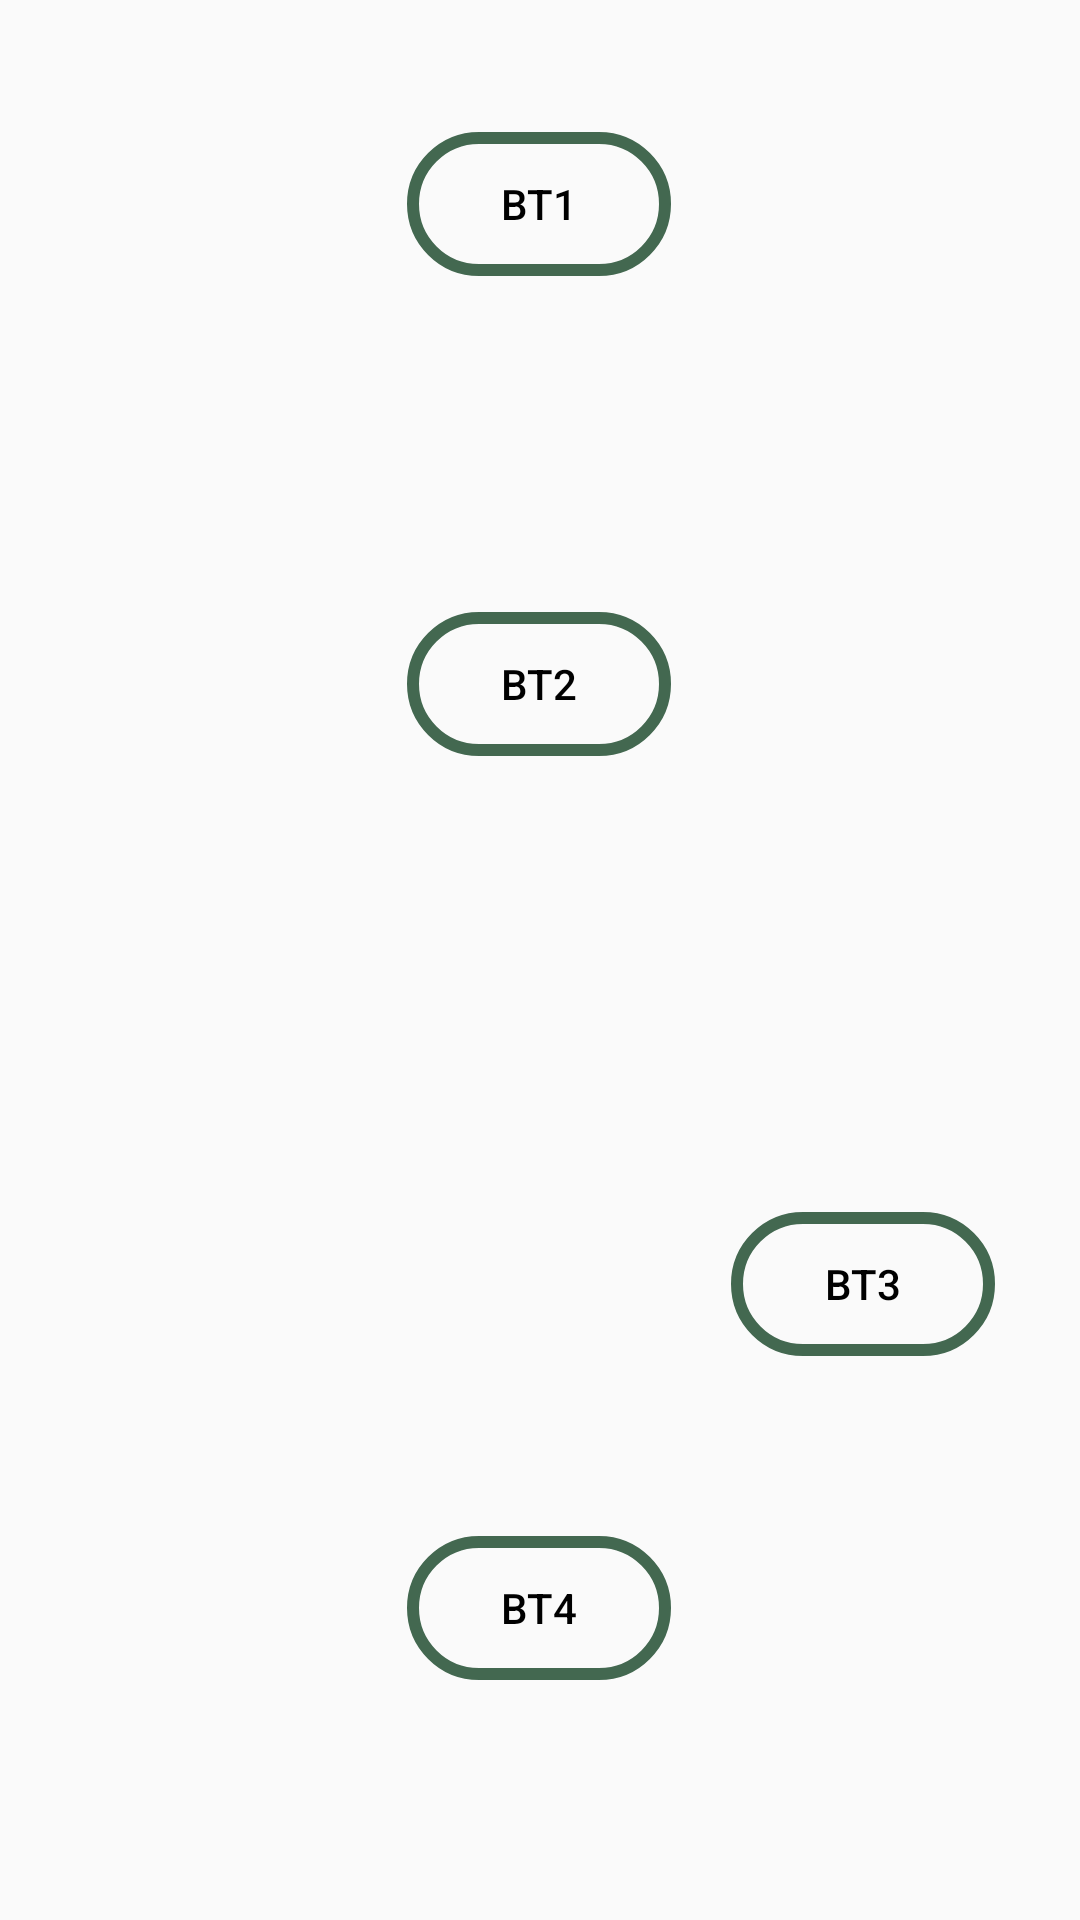

Reconstruct the res/layout file that produces this screen, plus the resources it refers to.
<!-- AndroidManifest.xml: application theme Theme.HealthCareMiniProject -->
<!-- res/layout/fragment_appointment.xml -->
<?xml version="1.0" encoding="utf-8"?>
<androidx.constraintlayout.widget.ConstraintLayout xmlns:android="http://schemas.android.com/apk/res/android"
    xmlns:app="http://schemas.android.com/apk/res-auto"
    xmlns:tools="http://schemas.android.com/tools"
    android:background="@drawable/bg"
    android:layout_width="match_parent"
    android:layout_height="match_parent">

    <Button
        android:id="@+id/bt1"
        android:layout_width="wrap_content"
        android:layout_height="wrap_content"
        android:layout_marginStart="16dp"
        android:layout_marginTop="44dp"
        android:layout_marginEnd="16dp"
        android:background="@drawable/round_btn1"
        android:gravity="center"
        android:text="bt1"
        android:textColor="@color/black"
        app:layout_constraintEnd_toEndOf="parent"
        app:layout_constraintHorizontal_bias="0.498"
        app:layout_constraintStart_toStartOf="parent"
        app:layout_constraintTop_toTopOf="parent" />

    <Button
        android:id="@+id/bt2"
        android:layout_width="wrap_content"
        android:layout_height="wrap_content"
        android:layout_marginTop="112dp"
        android:background="@drawable/round_btn1"
        android:gravity="center"
        android:text="bt2"
        android:textColor="@color/black"
        app:layout_constraintStart_toStartOf="@id/bt1"
        app:layout_constraintTop_toBottomOf="@id/bt1" />

    <Button
        android:id="@+id/bt3"
        android:layout_width="wrap_content"
        android:layout_height="wrap_content"
        android:layout_marginStart="20dp"
        android:background="@drawable/round_btn1"
        android:gravity="center"
        android:text="bt3"
        android:textColor="@color/black"
        app:layout_constraintBottom_toTopOf="@+id/bt4"
        app:layout_constraintStart_toEndOf="@id/bt1"
        app:layout_constraintTop_toTopOf="@id/bt2"
        app:layout_constraintVertical_bias="0.769" />

    <Button
        android:id="@+id/bt4"
        android:layout_width="wrap_content"
        android:layout_height="wrap_content"
        android:layout_marginTop="260dp"
        android:background="@drawable/round_btn1"
        android:gravity="center"
        android:text="bt4"
        android:textColor="@color/black"
        app:layout_constraintStart_toStartOf="@id/bt1"
        app:layout_constraintTop_toBottomOf="@id/bt2" />

</androidx.constraintlayout.widget.ConstraintLayout>
<!-- resources referenced by this layout -->
<resources>
  <color name="black">#FF000000</color>
  <!-- drawable round_btn1 (drawable) -->
  <?xml version="1.0" encoding="utf-8"?>
  <shape xmlns:android="http://schemas.android.com/apk/res/android"
      android:shape="rectangle">
      <solid android:color="@android:color/transparent" />
      <stroke
          android:width="4dp"
          android:color="#436850" />
      <corners android:radius="30dp" /> 
  </shape>
  <style name="Theme.HealthCareMiniProject" parent="Theme.AppCompat.DayNight.NoActionBar">
          
          <item name="colorPrimary">@color/purple_500</item>
          <item name="colorPrimaryVariant">@color/purple_700</item>
          <item name="colorOnPrimary">@color/white</item>
          
          <item name="colorSecondary">@color/teal_200</item>
          <item name="colorSecondaryVariant">@color/teal_700</item>
          <item name="colorOnSecondary">@color/black</item>
          
          <item name="android:statusBarColor">?attr/colorPrimaryVariant</item>
          
      </style>
  <color name="purple_500">#FF6200EE</color>
  <color name="purple_700">#FF3700B3</color>
  <color name="white">#FFFFFFFF</color>
  <color name="teal_200">#FF03DAC5</color>
  <color name="teal_700">#FF018786</color>
</resources>
